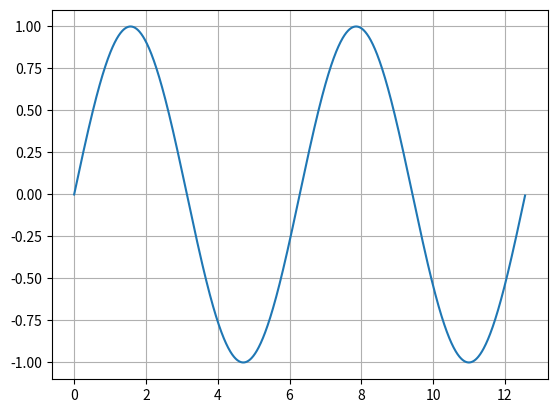

Python code for this plot:
import matplotlib.pyplot as plot
import numpy as np  
x=np.arange(0,4*np.pi,0.01)
y=np.sin(x)
plot.plot(x,y)
plot.grid()
plot.show()